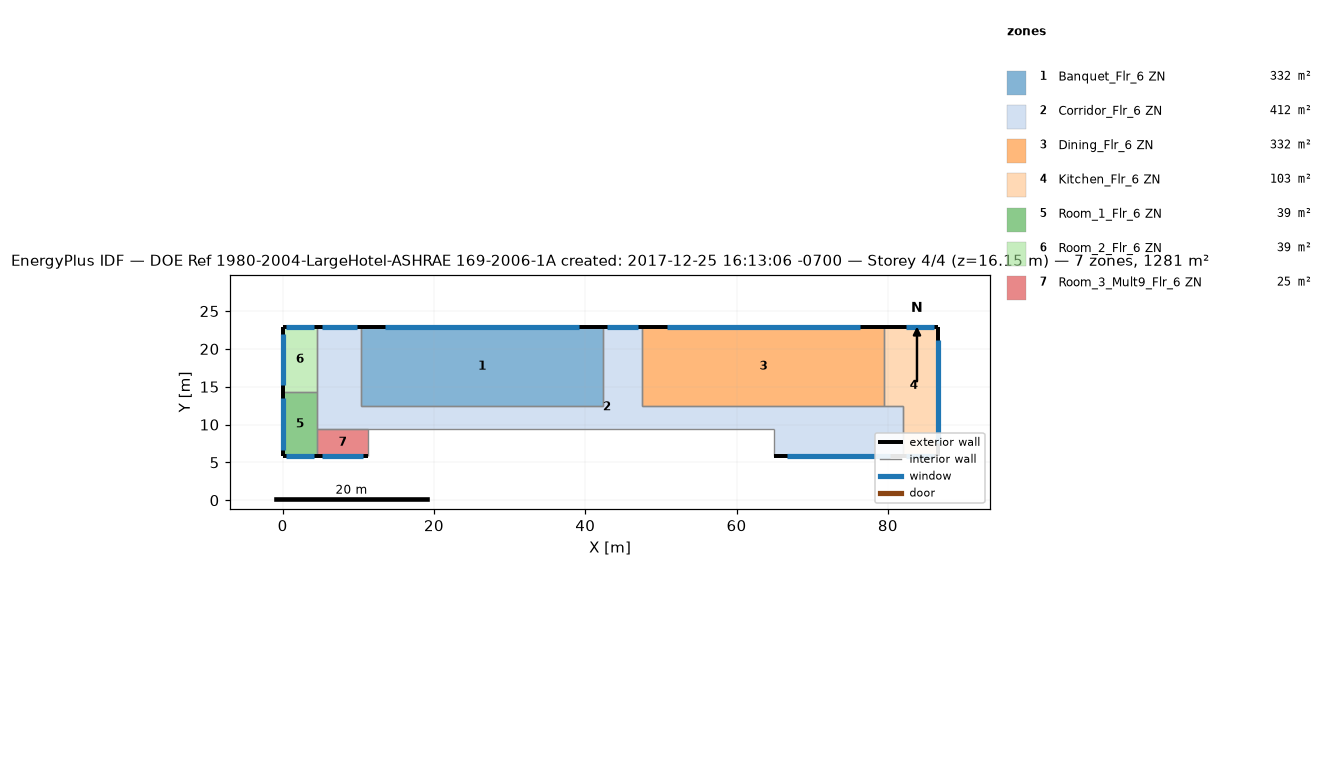
=== STOREY PLAN SPEC (per zone: floor XY polygon, exterior-wall plan segments, windows/doors) ===
zone 1: Banquet_Flr_6 ZN  (331.7 m²)
  floor: (42.37, 22.86) (42.37, 12.50) (10.36, 12.50) (10.36, 22.86)
  exterior wall: (42.37, 22.86) – (10.36, 22.86)  [32.0 m]
    window: (39.15, 22.86) – (13.58, 22.86)  [30.2 m²]
  interior walls: 3
zone 2: Corridor_Flr_6 ZN  (412.1 m²)
  floor: (47.55, 22.86) (47.55, 12.50) (81.99, 12.50) (81.99, 5.79) (64.92, 5.79) (64.92, 9.45) (4.57, 9.45) (4.57, 22.86) (10.36, 22.86) (10.36, 12.50) (42.37, 12.50) (42.37, 22.86)
  exterior wall: (10.36, 22.86) – (4.57, 22.86)  [5.8 m]
    window: (9.78, 22.86) – (5.15, 22.86)  [5.5 m²]
  exterior wall: (47.55, 22.86) – (42.37, 22.86)  [5.2 m]
    window: (47.03, 22.86) – (42.89, 22.86)  [4.9 m²]
  exterior wall: (64.92, 5.79) – (81.99, 5.79)  [17.1 m]
    window: (66.64, 5.79) – (80.28, 5.79)  [16.1 m²]
  interior walls: 9
zone 3: Dining_Flr_6 ZN  (331.7 m²)
  floor: (79.55, 22.86) (79.55, 12.50) (47.55, 12.50) (47.55, 22.86)
  exterior wall: (79.55, 22.86) – (47.55, 22.86)  [32.0 m]
    window: (76.34, 22.86) – (50.76, 22.86)  [30.2 m²]
  interior walls: 3
zone 4: Kitchen_Flr_6 ZN  (103.3 m²)
  floor: (86.56, 22.86) (86.56, 5.79) (81.99, 5.79) (81.99, 12.50) (79.55, 12.50) (79.55, 22.86)
  exterior wall: (81.99, 5.79) – (86.56, 5.79)  [4.6 m]
    window: (82.45, 5.79) – (86.10, 5.79)  [4.3 m²]
  exterior wall: (86.56, 5.79) – (86.56, 22.86)  [17.1 m]
    window: (86.56, 7.51) – (86.56, 21.15)  [16.1 m²]
  exterior wall: (86.56, 22.86) – (79.55, 22.86)  [7.0 m]
    window: (86.10, 22.86) – (82.45, 22.86)  [4.3 m²]
  interior walls: 3
zone 5: Room_1_Flr_6 ZN  (39.0 m²)
  floor: (4.57, 14.33) (4.57, 5.79) (0.00, 5.79) (0.00, 14.33)
  exterior wall: (0.00, 5.79) – (4.57, 5.79)  [4.6 m]
    window: (0.46, 5.79) – (4.11, 5.79)  [4.3 m²]
  exterior wall: (0.00, 14.33) – (0.00, 5.79)  [8.5 m]
    window: (0.00, 13.47) – (0.00, 6.65)  [8.1 m²]
  interior walls: 2
zone 6: Room_2_Flr_6 ZN  (39.0 m²)
  floor: (4.57, 22.86) (4.57, 14.33) (0.00, 14.33) (0.00, 22.86)
  exterior wall: (4.57, 22.86) – (0.00, 22.86)  [4.6 m]
    window: (4.11, 22.86) – (0.46, 22.86)  [4.3 m²]
  exterior wall: (0.00, 22.86) – (0.00, 14.33)  [8.5 m]
    window: (0.00, 22.00) – (0.00, 15.18)  [8.1 m²]
  interior walls: 2
zone 7: Room_3_Mult9_Flr_6 ZN  (24.5 m²)
  floor: (11.28, 9.45) (11.28, 5.79) (4.57, 5.79) (4.57, 9.45)
  exterior wall: (4.57, 5.79) – (11.28, 5.79)  [6.7 m]
    window: (5.25, 5.79) – (10.60, 5.79)  [6.3 m²]
  interior walls: 3

=== DERIVED (storey summary) ===
Building: DOE Ref 1980-2004-LargeHotel-ASHRAE 169-2006-1A created: 2017-12-25 16:13:06 -0700
Storey: 4 of 4  (floor level z = 16.15 m)
Storey gross floor area: 1281.3 m²
Zones on this storey: 7
  - Banquet_Flr_6 ZN: floor 331.7 m²; exterior wall 32.0 m (97.5 m²); 1 window(s) 30.2 m²; WWR 31.0%
  - Corridor_Flr_6 ZN: floor 412.1 m²; exterior wall 28.0 m (85.5 m²); 3 window(s) 26.5 m²; WWR 31.0%
  - Dining_Flr_6 ZN: floor 331.7 m²; exterior wall 32.0 m (97.5 m²); 1 window(s) 30.2 m²; WWR 31.0%
  - Kitchen_Flr_6 ZN: floor 103.3 m²; exterior wall 28.7 m (87.3 m²); 3 window(s) 24.8 m²; WWR 28.3%
  - Room_1_Flr_6 ZN: floor 39.0 m²; exterior wall 13.1 m (40.0 m²); 2 window(s) 12.4 m²; WWR 31.0%
  - Room_2_Flr_6 ZN: floor 39.0 m²; exterior wall 13.1 m (39.9 m²); 2 window(s) 12.4 m²; WWR 31.0%
  - Room_3_Mult9_Flr_6 ZN: floor 24.5 m²; exterior wall 6.7 m (20.4 m²); 1 window(s) 6.3 m²; WWR 31.0%
Zone adjacency (shared interzone walls):
  - Banquet_Flr_6 ZN ↔ Corridor_Flr_6 ZN
  - Corridor_Flr_6 ZN ↔ Dining_Flr_6 ZN
  - Corridor_Flr_6 ZN ↔ Kitchen_Flr_6 ZN
  - Dining_Flr_6 ZN ↔ Kitchen_Flr_6 ZN
  - Room_1_Flr_6 ZN ↔ Room_2_Flr_6 ZN